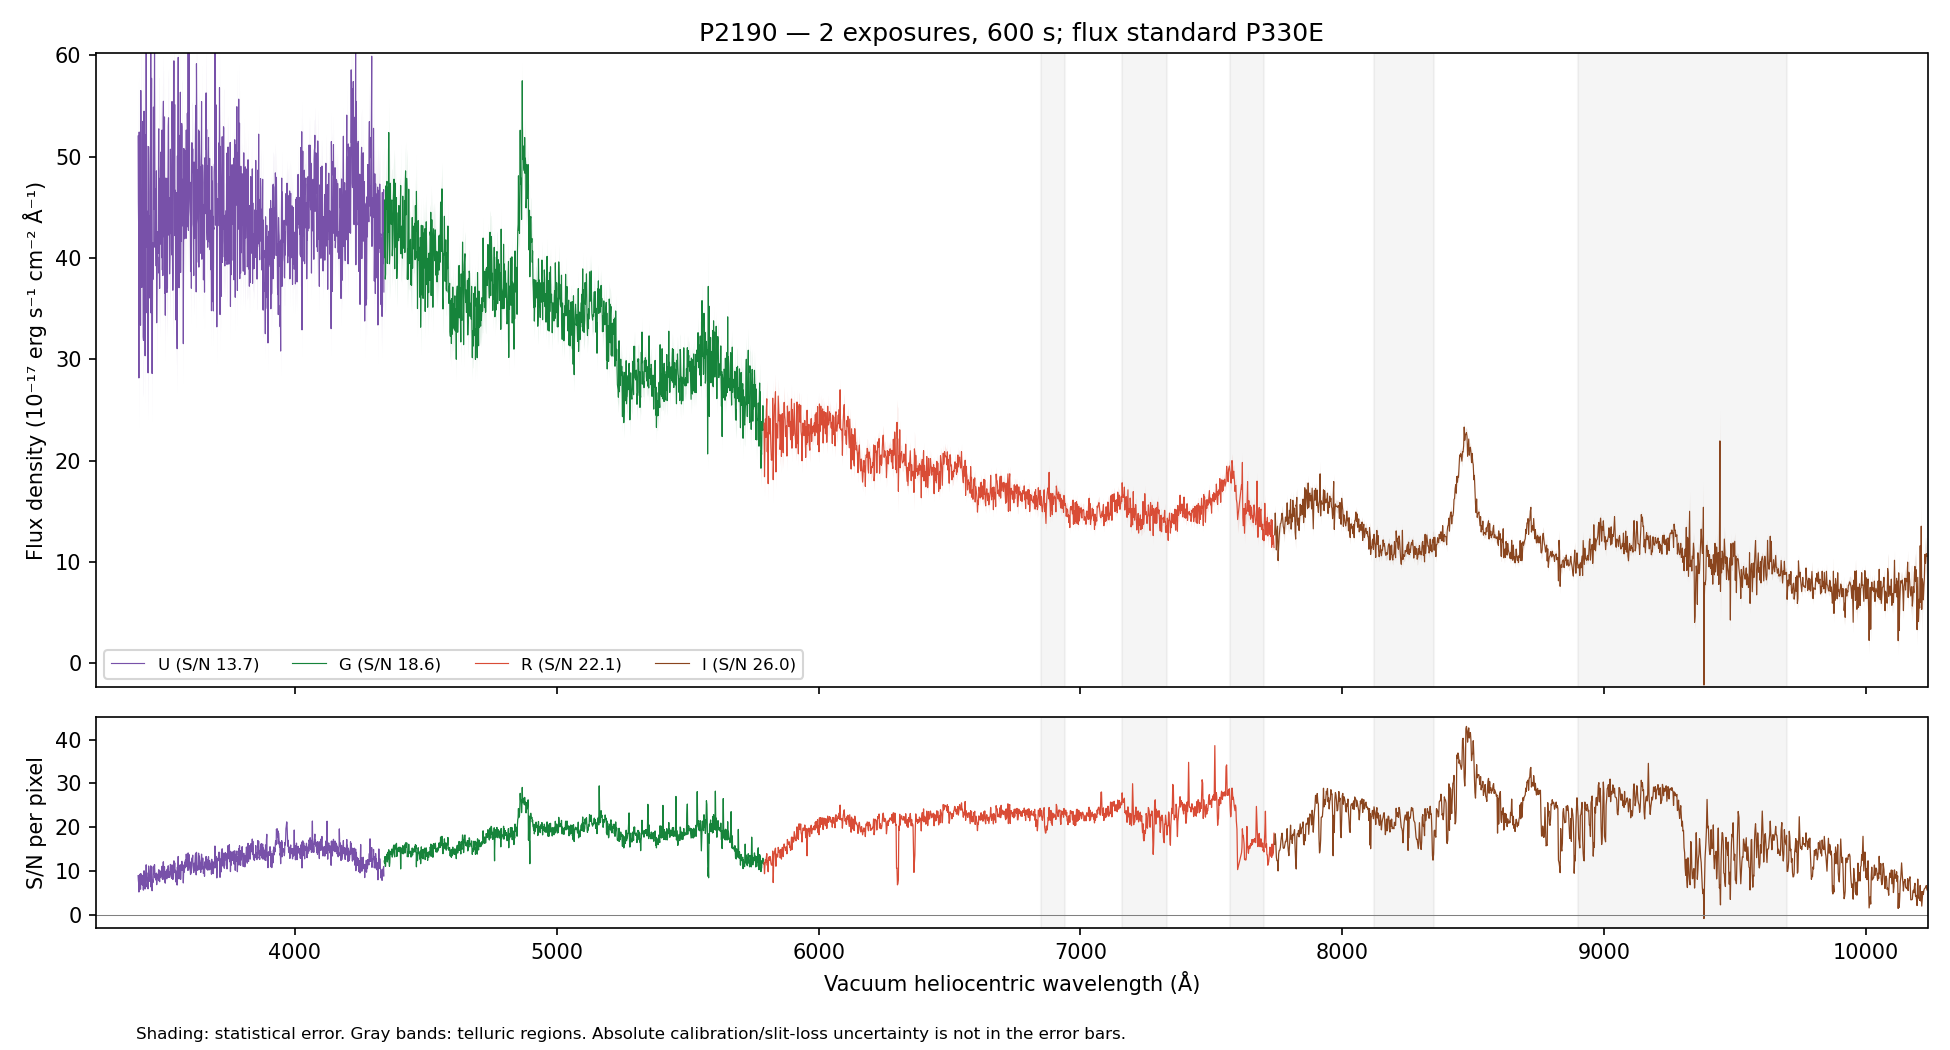

The data file committed next to this chart (first rows):
WAVE_VAC_HELIO_A, FLUX, FLUX_ERR, FLUX_UNCORR, ERR_UNCORR, TELLURIC, TELLURIC_ERR, FLUX_ALTSTD, MASK, QUALITY, CHANNEL
3242, 49.5, 8.069, 49.5, 8.069, 1.0, 0.0, 31.16, False, 2, U
3243, 52.92, 7.967, 52.92, 7.967, 1.0, 0.0, 33.46, False, 2, U
3244, 37.84, 7.623, 37.84, 7.623, 1.0, 0.0, 24.03, False, 2, U
3245, 39.2, 7.732, 39.2, 7.732, 1.0, 0.0, 24.99, False, 2, U
3246, 40.26, 7.751, 40.26, 7.751, 1.0, 0.0, 25.76, False, 2, U
3247, 37.33, 7.521, 37.33, 7.521, 1.0, 0.0, 23.97, False, 2, U
3248, 37.79, 7.218, 37.79, 7.218, 1.0, 0.0, 24.35, False, 2, U
3249, 47.21, 7.08, 47.21, 7.08, 1.0, 0.0, 30.51, False, 2, U
3250, 53.02, 7.229, 53.02, 7.229, 1.0, 0.0, 34.36, False, 2, U
3251, 36.6, 7.053, 36.6, 7.053, 1.0, 0.0, 23.78, False, 2, U
3252, 45.86, 7.251, 45.86, 7.251, 1.0, 0.0, 29.87, False, 2, U
3253, 47.53, 7.281, 47.53, 7.281, 1.0, 0.0, 31.02, False, 2, U
3254, 47.26, 7.218, 47.26, 7.218, 1.0, 0.0, 30.89, False, 2, U
3255, 52.99, 7.348, 52.99, 7.348, 1.0, 0.0, 34.68, False, 2, U
3256, 39.08, 7.438, 39.08, 7.438, 1.0, 0.0, 25.61, False, 2, U
3257, 45.87, 7.727, 45.87, 7.727, 1.0, 0.0, 30.07, False, 2, U
3258, 55.1, 7.799, 55.1, 7.799, 1.0, 0.0, 36.14, False, 2, U
3259, 32.12, 7.536, 32.12, 7.536, 1.0, 0.0, 21.07, False, 2, U
3260, 37, 7.751, 37, 7.751, 1.0, 0.0, 24.26, False, 2, U
3261, 51.47, 7.959, 51.47, 7.959, 1.0, 0.0, 33.72, False, 2, U
3262, 45.32, 7.776, 45.32, 7.776, 1.0, 0.0, 29.66, False, 2, U
3263, 51.27, 7.84, 51.27, 7.84, 1.0, 0.0, 33.5, False, 2, U
3264, 45.57, 7.673, 45.57, 7.673, 1.0, 0.0, 29.71, False, 2, U
3265, 42.56, 7.526, 42.56, 7.526, 1.0, 0.0, 27.69, False, 2, U
3266, 53.86, 7.787, 53.86, 7.787, 1.0, 0.0, 34.95, False, 2, U
3267, 42.5, 7.902, 42.5, 7.902, 1.0, 0.0, 27.51, False, 2, U
3268, 72.35, 8.173, 72.35, 8.173, 1.0, 0.0, 46.7, False, 2, U
3269, 70.27, 8.125, 70.27, 8.125, 1.0, 0.0, 45.23, False, 2, U
3270, 51.01, 7.748, 51.01, 7.748, 1.0, 0.0, 32.74, False, 2, U
3271, 44.22, 7.465, 44.22, 7.465, 1.0, 0.0, 28.3, False, 2, U
3272, 50.14, 7.48, 50.14, 7.48, 1.0, 0.0, 32, False, 2, U
3273, 42.65, 7.513, 42.65, 7.513, 1.0, 0.0, 27.16, False, 2, U
3274, 56.26, 7.705, 56.26, 7.705, 1.0, 0.0, 35.74, False, 2, U
3275, 52.9, 7.655, 52.9, 7.655, 1.0, 0.0, 33.53, False, 2, U
3276, 48.32, 7.487, 48.32, 7.487, 1.0, 0.0, 30.57, False, 2, U
3277, 48.28, 7.31, 48.28, 7.31, 1.0, 0.0, 30.5, False, 2, U
3279, 46.42, 7.161, 46.42, 7.161, 1.0, 0.0, 29.3, False, 2, U
3280, 40.92, 7.017, 40.92, 7.017, 1.0, 0.0, 25.81, False, 2, U
3281, 48.71, 7.244, 48.71, 7.244, 1.0, 0.0, 30.72, False, 2, U
3282, 47.23, 7.178, 47.23, 7.178, 1.0, 0.0, 29.8, False, 2, U
3283, 31.41, 6.995, 31.41, 6.995, 1.0, 0.0, 19.84, False, 2, U
3284, 48.44, 7.22, 48.44, 7.22, 1.0, 0.0, 30.64, False, 2, U
3285, 58.59, 7.41, 58.59, 7.41, 1.0, 0.0, 37.13, False, 2, U
3286, 49.57, 7.15, 49.57, 7.15, 1.0, 0.0, 31.49, False, 2, U
3287, 57.54, 7.1, 57.54, 7.1, 1.0, 0.0, 36.64, False, 2, U
3288, 52.76, 7.005, 52.76, 7.005, 1.0, 0.0, 33.68, False, 2, U
3289, 43.05, 7.228, 43.05, 7.228, 1.0, 0.0, 27.57, False, 2, U
3290, 48.6, 7.443, 48.6, 7.443, 1.0, 0.0, 31.21, False, 2, U
3291, 46.9, 7.65, 46.9, 7.65, 1.0, 0.0, 30.21, False, 2, U
3292, 66.59, 7.616, 66.59, 7.616, 1.0, 0.0, 43.02, False, 2, U
3293, 53.64, 7.658, 53.64, 7.658, 1.0, 0.0, 34.75, False, 2, U
3294, 47.87, 7.643, 47.87, 7.643, 1.0, 0.0, 31.09, False, 2, U
3295, 47.97, 7.716, 47.97, 7.716, 1.0, 0.0, 31.23, False, 2, U
3296, 69.73, 7.563, 69.73, 7.563, 1.0, 0.0, 45.5, False, 2, U
3297, 46.69, 7.489, 46.69, 7.489, 1.0, 0.0, 30.52, False, 2, U
3298, 60.08, 7.536, 60.08, 7.536, 1.0, 0.0, 39.32, False, 2, U
3299, 51.44, 7.453, 51.44, 7.453, 1.0, 0.0, 33.7, False, 2, U
3300, 58.53, 7.682, 58.53, 7.682, 1.0, 0.0, 38.36, False, 2, U
3301, 74.3, 7.581, 74.3, 7.581, 1.0, 0.0, 48.68, False, 2, U
3302, 47.63, 7.033, 47.63, 7.033, 1.0, 0.0, 31.18, False, 2, U
... 4,411 more rows
